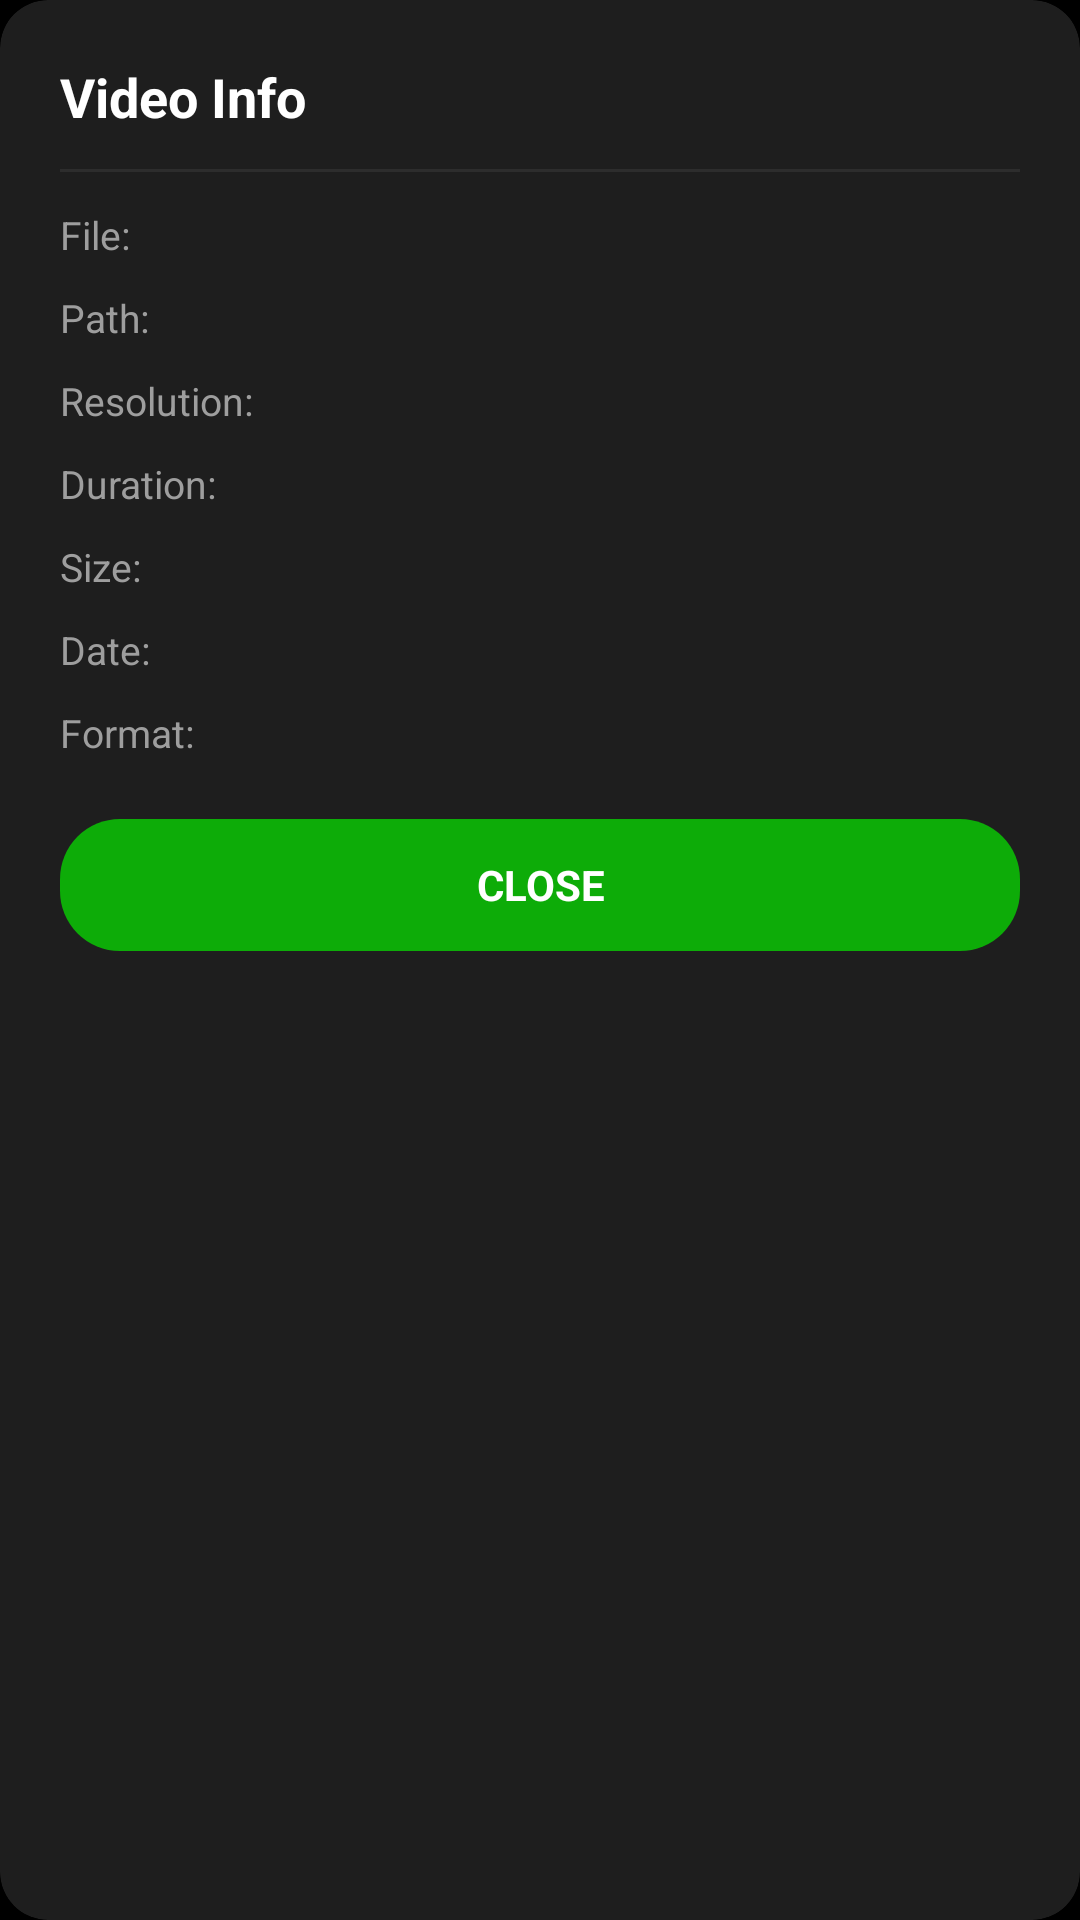

Layout XML and referenced resources for this Android screen:
<!-- AndroidManifest.xml: application theme Theme.ZevixPro -->
<!-- res/layout/dialog_video_info.xml -->
<?xml version="1.0" encoding="utf-8"?>
<androidx.cardview.widget.CardView xmlns:android="http://schemas.android.com/apk/res/android"
    xmlns:app="http://schemas.android.com/apk/res-auto"
    android:layout_width="match_parent"
    android:layout_height="wrap_content"
    app:cardBackgroundColor="#1e1e1e"
    app:cardCornerRadius="16dp"
    app:cardElevation="10dp"
    app:cardUseCompatPadding="false">

    <LinearLayout
        android:layout_width="match_parent"
        android:layout_height="wrap_content"
        android:orientation="vertical"
        android:padding="20dp">

        <TextView
            android:layout_width="wrap_content"
            android:layout_height="wrap_content"
            android:text="Video Info"
            android:textColor="@color/white"
            android:textSize="18sp"
            android:textStyle="bold" />

        <View
            android:layout_width="match_parent"
            android:layout_height="1dp"
            android:layout_marginTop="12dp"
            android:layout_marginBottom="12dp"
            android:background="#2d2d2d" />

        <ScrollView
            android:layout_width="match_parent"
            android:layout_height="wrap_content"
            android:overScrollMode="never">

            <LinearLayout
                android:layout_width="match_parent"
                android:layout_height="wrap_content"
                android:orientation="vertical">

                
                <LinearLayout
                    android:layout_width="match_parent"
                    android:layout_height="wrap_content"
                    android:orientation="horizontal">

                    <TextView
                        android:layout_width="85dp"
                        android:layout_height="wrap_content"
                        android:text="File:"
                        android:textColor="#9e9e9e"
                        android:textSize="13sp" />

                    <TextView
                        android:id="@+id/tv_info_title"
                        android:layout_width="0dp"
                        android:layout_height="wrap_content"
                        android:layout_weight="1"
                        android:textColor="@color/white"
                        android:textSize="13sp"
                        android:textStyle="bold"
                        android:textIsSelectable="true" />
                </LinearLayout>

                
                <LinearLayout
                    android:layout_width="match_parent"
                    android:layout_height="wrap_content"
                    android:layout_marginTop="10dp"
                    android:orientation="horizontal">

                    <TextView
                        android:layout_width="85dp"
                        android:layout_height="wrap_content"
                        android:text="Path:"
                        android:textColor="#9e9e9e"
                        android:textSize="13sp" />

                    <TextView
                        android:id="@+id/tv_info_path"
                        android:layout_width="0dp"
                        android:layout_height="wrap_content"
                        android:layout_weight="1"
                        android:ellipsize="middle"
                        android:maxLines="3"
                        android:textColor="#cccccc"
                        android:textSize="12sp"
                        android:textIsSelectable="true" />
                </LinearLayout>

                
                <LinearLayout
                    android:layout_width="match_parent"
                    android:layout_height="wrap_content"
                    android:layout_marginTop="10dp"
                    android:orientation="horizontal">

                    <TextView
                        android:layout_width="85dp"
                        android:layout_height="wrap_content"
                        android:text="Resolution:"
                        android:textColor="#9e9e9e"
                        android:textSize="13sp" />

                    <TextView
                        android:id="@+id/tv_info_resolution"
                        android:layout_width="0dp"
                        android:layout_height="wrap_content"
                        android:layout_weight="1"
                        android:textColor="@color/white"
                        android:textSize="13sp" />
                </LinearLayout>

                
                <LinearLayout
                    android:layout_width="match_parent"
                    android:layout_height="wrap_content"
                    android:layout_marginTop="10dp"
                    android:orientation="horizontal">

                    <TextView
                        android:layout_width="85dp"
                        android:layout_height="wrap_content"
                        android:text="Duration:"
                        android:textColor="#9e9e9e"
                        android:textSize="13sp" />

                    <TextView
                        android:id="@+id/tv_info_duration"
                        android:layout_width="0dp"
                        android:layout_height="wrap_content"
                        android:layout_weight="1"
                        android:textColor="@color/white"
                        android:textSize="13sp" />
                </LinearLayout>

                
                <LinearLayout
                    android:layout_width="match_parent"
                    android:layout_height="wrap_content"
                    android:layout_marginTop="10dp"
                    android:orientation="horizontal">

                    <TextView
                        android:layout_width="85dp"
                        android:layout_height="wrap_content"
                        android:text="Size:"
                        android:textColor="#9e9e9e"
                        android:textSize="13sp" />

                    <TextView
                        android:id="@+id/tv_info_size"
                        android:layout_width="0dp"
                        android:layout_height="wrap_content"
                        android:layout_weight="1"
                        android:textColor="@color/white"
                        android:textSize="13sp" />
                </LinearLayout>

                
                <LinearLayout
                    android:layout_width="match_parent"
                    android:layout_height="wrap_content"
                    android:layout_marginTop="10dp"
                    android:orientation="horizontal">

                    <TextView
                        android:layout_width="85dp"
                        android:layout_height="wrap_content"
                        android:text="Date:"
                        android:textColor="#9e9e9e"
                        android:textSize="13sp" />

                    <TextView
                        android:id="@+id/tv_info_date"
                        android:layout_width="0dp"
                        android:layout_height="wrap_content"
                        android:layout_weight="1"
                        android:textColor="@color/white"
                        android:textSize="13sp" />
                </LinearLayout>

                
                <LinearLayout
                    android:layout_width="match_parent"
                    android:layout_height="wrap_content"
                    android:layout_marginTop="10dp"
                    android:orientation="horizontal">

                    <TextView
                        android:layout_width="85dp"
                        android:layout_height="wrap_content"
                        android:text="Format:"
                        android:textColor="#9e9e9e"
                        android:textSize="13sp" />

                    <TextView
                        android:id="@+id/tv_info_format"
                        android:layout_width="0dp"
                        android:layout_height="wrap_content"
                        android:layout_weight="1"
                        android:textColor="@color/white"
                        android:textSize="13sp" />
                </LinearLayout>
            </LinearLayout>
        </ScrollView>

        <TextView
            android:id="@+id/btn_close_info"
            android:layout_width="match_parent"
            android:layout_height="44dp"
            android:layout_marginTop="20dp"
            android:background="@drawable/bg_accent_btn20"
            android:clickable="true"
            android:focusable="true"
            android:gravity="center"
            android:text="CLOSE"
            android:textColor="@color/white"
            android:textSize="14sp"
            android:textStyle="bold" />

    </LinearLayout>
</androidx.cardview.widget.CardView>
<!-- resources referenced by this layout -->
<resources>
  <color name="white">#ffffffff</color>
  <!-- drawable bg_accent_btn20 (drawable) -->
  <?xml version="1.0" encoding="utf-8"?>
  <ripple xmlns:android="http://schemas.android.com/apk/res/android" android:color="#80ffffff">
      <item>
          <shape android:shape="rectangle">
              <corners android:radius="20dp"/>
              <solid android:color="?attr/colorAccent"/>
          </shape>
      </item>
  </ripple>
  <style name="Theme.ZevixPro" parent="Theme.MaterialComponents.DayNight.NoActionBar">
          <item name="colorPrimary">@color/colorPrimary</item>
          <item name="colorPrimaryDark">@color/colorPrimaryDark</item>
          <item name="colorAccent">@color/accent_color</item>
          <item name="android:windowBackground">@color/bg_main</item>
          <item name="android:statusBarColor">@color/colorPrimaryDark</item>
          <item name="android:navigationBarColor">@color/colorPrimaryDark</item>
          <item name="android:textColorPrimary">@color/text_primary</item>
          <item name="android:textColorSecondary">@color/text_secondary</item>
          <item name="bottomMenuIconTint">@color/white</item>
      </style>
  <color name="colorPrimary">#000000</color>
  <color name="colorPrimaryDark">#000000</color>
  <color name="accent_color">#0dac08</color>
  <color name="bg_main">#000000</color>
  <color name="text_primary">#ffffffff</color>
  <color name="text_secondary">#9aa0b0</color>
</resources>
